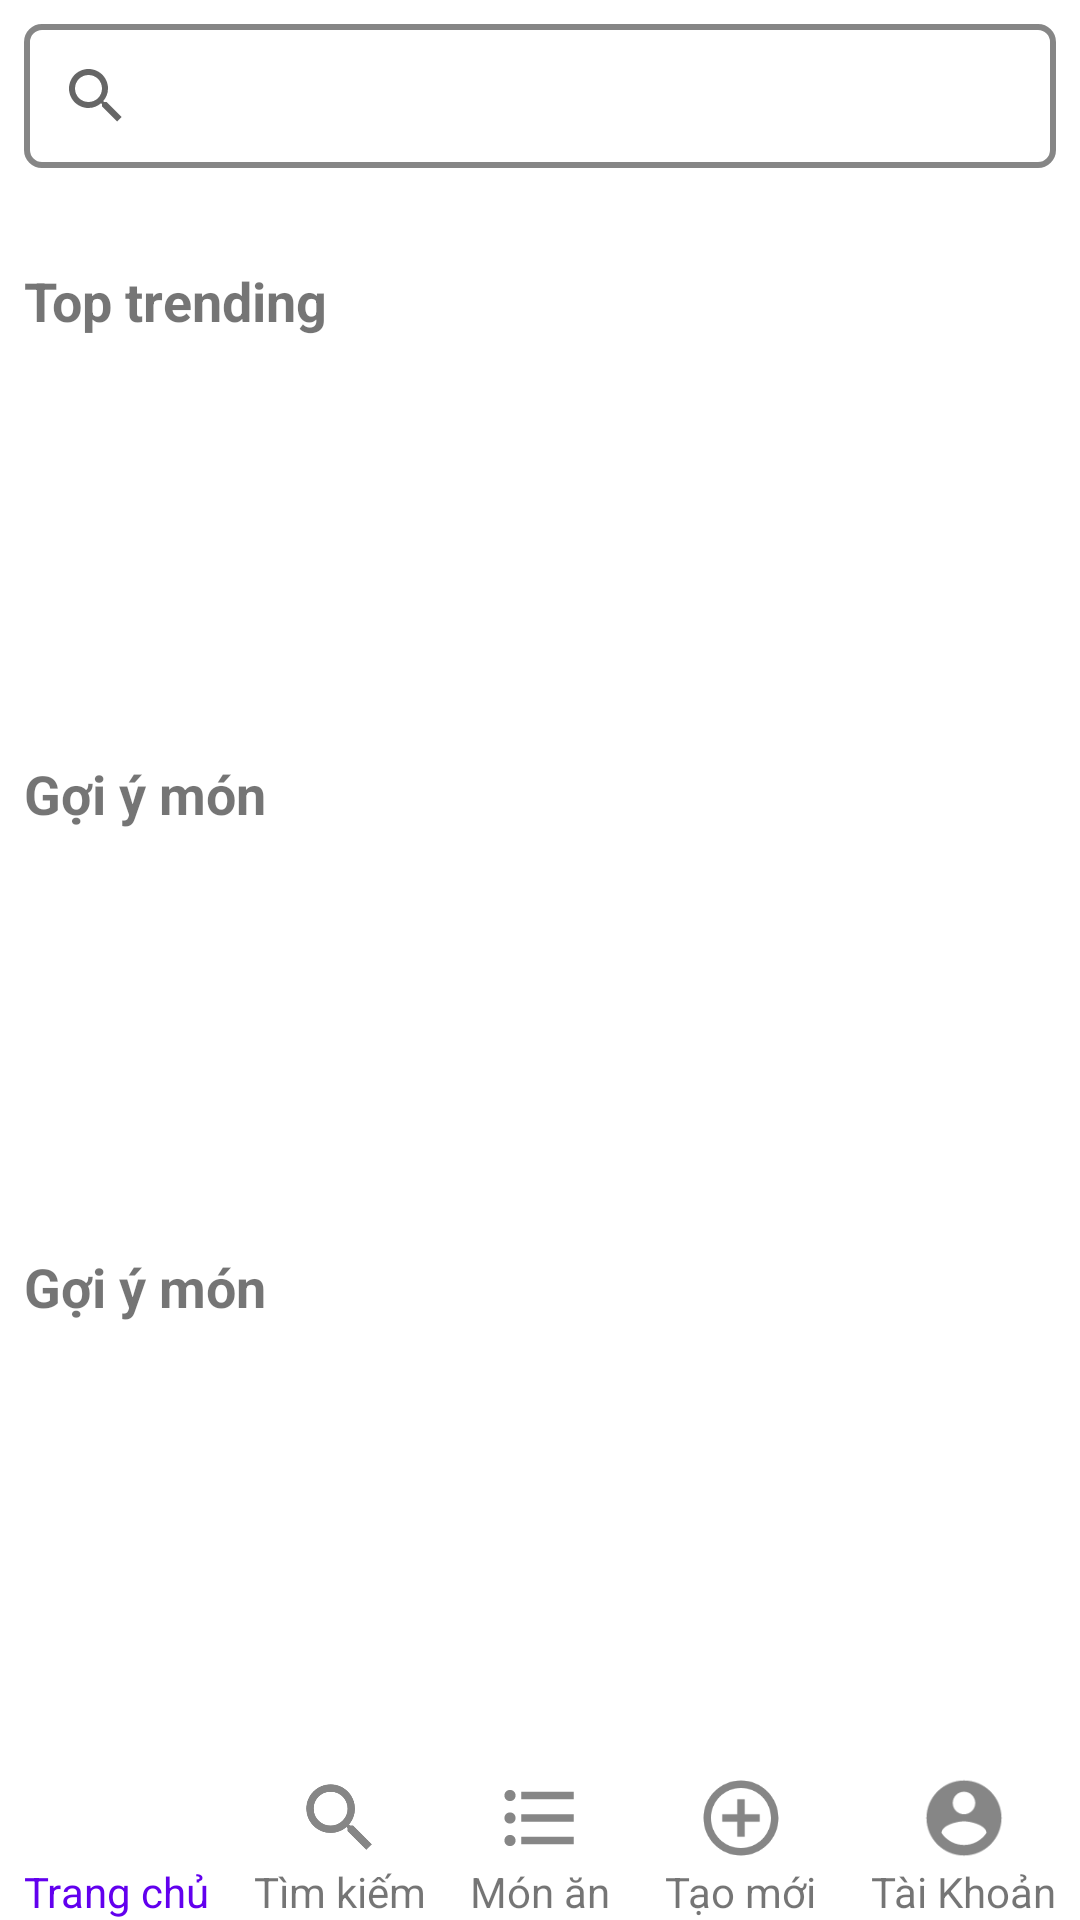

This screen was rendered from an Android layout file. Write that file and the resources it references.
<!-- AndroidManifest.xml: application theme Theme.CongThucNauAn -->
<!-- res/layout/activity_home.xml -->
<?xml version="1.0" encoding="utf-8"?>
<androidx.constraintlayout.widget.ConstraintLayout xmlns:android="http://schemas.android.com/apk/res/android"
    xmlns:app="http://schemas.android.com/apk/res-auto"
    xmlns:tools="http://schemas.android.com/tools"
    android:layout_width="match_parent"
    android:layout_height="match_parent"
    tools:context=".activity_home">

    <androidx.constraintlayout.widget.ConstraintLayout
        android:layout_width="match_parent"
        android:layout_height="0dp"
        android:layout_marginBottom="8dp"
        app:layout_constraintBottom_toTopOf="@+id/bottomNavigation"
        app:layout_constraintEnd_toEndOf="parent"
        app:layout_constraintStart_toStartOf="parent"
        app:layout_constraintTop_toTopOf="parent">

        <TextView
            android:id="@+id/textView7"
            android:layout_width="wrap_content"
            android:layout_height="wrap_content"
            android:layout_marginTop="32dp"
            android:text="Top trending"
            android:textSize="18sp"
            android:textStyle="bold"
            app:layout_constraintStart_toStartOf="@+id/searchView"
            app:layout_constraintTop_toBottomOf="@+id/searchView" />

        <androidx.recyclerview.widget.RecyclerView
            android:id="@+id/recyclerView_CacBuocLam"
            android:layout_width="0dp"
            android:layout_height="100dp"
            android:layout_marginTop="8dp"
            app:layout_constraintEnd_toEndOf="@+id/searchView"
            app:layout_constraintStart_toStartOf="@+id/textView7"
            app:layout_constraintTop_toBottomOf="@+id/textView7" />

        <TextView
            android:id="@+id/textView8"
            android:layout_width="wrap_content"
            android:layout_height="wrap_content"
            android:layout_marginTop="32dp"
            android:text="Gợi ý món"
            android:textSize="18sp"
            android:textStyle="bold"
            app:layout_constraintStart_toStartOf="@+id/recyclerView_CacBuocLam"
            app:layout_constraintTop_toBottomOf="@+id/recyclerView_CacBuocLam" />

        <androidx.recyclerview.widget.RecyclerView
            android:id="@+id/recyclerView2"
            android:layout_width="0dp"
            android:layout_height="100dp"
            android:layout_marginTop="8dp"
            app:layout_constraintEnd_toEndOf="@+id/recyclerView_CacBuocLam"
            app:layout_constraintStart_toStartOf="@+id/recyclerView_CacBuocLam"
            app:layout_constraintTop_toBottomOf="@+id/textView8" />

        <TextView
            android:id="@+id/textView9"
            android:layout_width="wrap_content"
            android:layout_height="wrap_content"
            android:layout_marginTop="32dp"
            android:text="Gợi ý món"
            android:textSize="18sp"
            android:textStyle="bold"
            app:layout_constraintStart_toStartOf="@+id/recyclerView2"
            app:layout_constraintTop_toBottomOf="@+id/recyclerView2" />

        <androidx.recyclerview.widget.RecyclerView
            android:id="@+id/recyclerView4"
            android:layout_width="0dp"
            android:layout_height="100dp"
            android:layout_marginTop="8dp"
            app:layout_constraintEnd_toEndOf="@+id/recyclerView2"
            app:layout_constraintStart_toStartOf="@+id/recyclerView2"
            app:layout_constraintTop_toBottomOf="@+id/textView9">

        </androidx.recyclerview.widget.RecyclerView>

        <SearchView
            android:id="@+id/searchView"
            android:layout_width="match_parent"
            android:layout_height="0dp"
            android:layout_marginStart="8dp"
            android:layout_marginTop="8dp"
            android:layout_marginEnd="8dp"
            android:background="@drawable/border_radius"
            app:layout_constraintEnd_toEndOf="parent"
            app:layout_constraintStart_toStartOf="parent"
            app:layout_constraintTop_toTopOf="parent" />

    </androidx.constraintlayout.widget.ConstraintLayout>

    <androidx.constraintlayout.widget.ConstraintLayout
        android:id="@+id/bottomNavigation"
        android:layout_width="match_parent"
        android:layout_height="wrap_content"
        android:background="@color/white"
        app:layout_constraintBottom_toBottomOf="parent"
        app:layout_constraintEnd_toEndOf="parent"
        app:layout_constraintStart_toStartOf="parent">

        <ImageView
            android:id="@+id/ic_Home"
            android:layout_width="30dp"
            android:layout_height="30dp"
            app:layout_constraintBottom_toTopOf="@+id/textView23"
            app:layout_constraintEnd_toEndOf="@+id/textView23"
            app:layout_constraintHorizontal_bias="0.444"
            app:layout_constraintStart_toStartOf="@+id/textView23"
            app:srcCompat="@drawable/ic_baseline_home_active_40" />

        <ImageView
            android:id="@+id/ic_Search"
            android:layout_width="30dp"
            android:layout_height="30dp"
            android:onClick="itemNavClick"
            app:layout_constraintBottom_toTopOf="@+id/textView24"
            app:layout_constraintEnd_toEndOf="@+id/textView24"
            app:layout_constraintStart_toStartOf="@+id/textView24"
            app:srcCompat="@drawable/ic_baseline_tim_kiem_40" />

        <ImageView
            android:id="@+id/ic_MonAn"
            android:layout_width="30dp"
            android:layout_height="30dp"
            android:onClick="itemNavClick"
            app:layout_constraintBottom_toTopOf="@+id/textView25"
            app:layout_constraintEnd_toEndOf="parent"
            app:layout_constraintStart_toStartOf="parent"
            app:srcCompat="@drawable/ic_baseline_mon_an_40" />

        <ImageView
            android:id="@+id/ic_Create"
            android:layout_width="30dp"
            android:layout_height="30dp"
            android:onClick="itemNavClick"
            app:layout_constraintBottom_toTopOf="@+id/textView26"
            app:layout_constraintEnd_toEndOf="@+id/textView26"
            app:layout_constraintStart_toStartOf="@+id/textView26"
            app:srcCompat="@drawable/ic_baseline_tao_cong_thuc_40" />

        <ImageView
            android:id="@+id/ic_Account"
            android:layout_width="30dp"
            android:layout_height="30dp"
            android:onClick="itemNavClick"
            app:layout_constraintBottom_toTopOf="@+id/textView27"
            app:layout_constraintEnd_toEndOf="@+id/textView27"
            app:layout_constraintStart_toStartOf="@+id/textView27"
            app:srcCompat="@drawable/ic_baseline_tai_khoan_40" />

        <TextView
            android:id="@+id/textView23"
            android:layout_width="wrap_content"
            android:layout_height="wrap_content"
            android:layout_marginStart="8dp"
            android:text="@string/nav_Home"
            android:textColor="@color/blue_primary_active"
            app:layout_constraintBottom_toBottomOf="parent"
            app:layout_constraintStart_toStartOf="parent" />

        <TextView
            android:id="@+id/textView24"
            android:layout_width="wrap_content"
            android:layout_height="wrap_content"
            android:text="@string/nav_TimKiem"
            app:layout_constraintEnd_toStartOf="@+id/textView25"
            app:layout_constraintStart_toEndOf="@+id/textView23"
            app:layout_constraintTop_toTopOf="@+id/textView23" />

        <TextView
            android:id="@+id/textView25"
            android:layout_width="wrap_content"
            android:layout_height="wrap_content"
            android:text="@string/nav_MonAn"
            app:layout_constraintEnd_toEndOf="parent"
            app:layout_constraintStart_toStartOf="parent"
            app:layout_constraintTop_toTopOf="@+id/textView24" />

        <TextView
            android:id="@+id/textView26"
            android:layout_width="wrap_content"
            android:layout_height="wrap_content"
            android:text="@string/nav_TaoCongThuc"
            app:layout_constraintEnd_toStartOf="@+id/textView27"
            app:layout_constraintStart_toEndOf="@+id/textView25"
            app:layout_constraintTop_toTopOf="@+id/textView25" />

        <TextView
            android:id="@+id/textView27"
            android:layout_width="wrap_content"
            android:layout_height="wrap_content"
            android:layout_marginEnd="8dp"
            android:text="@string/nav_taikhoan"
            app:layout_constraintBottom_toBottomOf="parent"
            app:layout_constraintEnd_toEndOf="parent"
            app:layout_constraintTop_toTopOf="@+id/textView26" />
    </androidx.constraintlayout.widget.ConstraintLayout>

</androidx.constraintlayout.widget.ConstraintLayout>
<!-- resources referenced by this layout -->
<resources>
  <color name="blue_primary_active">#6200EE</color>
  <color name="white">#FFFFFFFF</color>
  <!-- drawable border_radius (drawable) -->
  <?xml version="1.0" encoding="utf-8"?>
  <shape xmlns:android="http://schemas.android.com/apk/res/android"
      android:shape="rectangle">
      <corners android:radius="15px"/>
  <stroke
      android:width="2dp"
      android:color="@color/text_nomal"></stroke>
  </shape>
  <!-- drawable ic_baseline_mon_an_40 (drawable) -->
  <vector android:height="40dp" android:tint="#868686"
      android:viewportHeight="24" android:viewportWidth="24"
      android:width="40dp" xmlns:android="http://schemas.android.com/apk/res/android">
      <path android:fillColor="@android:color/white" android:pathData="M4,10.5c-0.83,0 -1.5,0.67 -1.5,1.5s0.67,1.5 1.5,1.5 1.5,-0.67 1.5,-1.5 -0.67,-1.5 -1.5,-1.5zM4,4.5c-0.83,0 -1.5,0.67 -1.5,1.5S3.17,7.5 4,7.5 5.5,6.83 5.5,6 4.83,4.5 4,4.5zM4,16.5c-0.83,0 -1.5,0.68 -1.5,1.5s0.68,1.5 1.5,1.5 1.5,-0.68 1.5,-1.5 -0.67,-1.5 -1.5,-1.5zM7,19h14v-2L7,17v2zM7,13h14v-2L7,11v2zM7,5v2h14L21,5L7,5z"/>
  </vector>
  <!-- drawable ic_baseline_tai_khoan_40 (drawable) -->
  <vector android:height="40dp" android:tint="#868686"
      android:viewportHeight="24" android:viewportWidth="24"
      android:width="40dp" xmlns:android="http://schemas.android.com/apk/res/android">
      <path android:fillColor="@android:color/white" android:pathData="M12,2C6.48,2 2,6.48 2,12s4.48,10 10,10 10,-4.48 10,-10S17.52,2 12,2zM12,5c1.66,0 3,1.34 3,3s-1.34,3 -3,3 -3,-1.34 -3,-3 1.34,-3 3,-3zM12,19.2c-2.5,0 -4.71,-1.28 -6,-3.22 0.03,-1.99 4,-3.08 6,-3.08 1.99,0 5.97,1.09 6,3.08 -1.29,1.94 -3.5,3.22 -6,3.22z"/>
  </vector>
  <!-- drawable ic_baseline_tao_cong_thuc_40 (drawable) -->
  <vector android:height="40dp" android:tint="#868686"
      android:viewportHeight="24" android:viewportWidth="24"
      android:width="40dp" xmlns:android="http://schemas.android.com/apk/res/android">
      <path android:fillColor="@android:color/white" android:pathData="M13,7h-2v4L7,11v2h4v4h2v-4h4v-2h-4L13,7zM12,2C6.48,2 2,6.48 2,12s4.48,10 10,10 10,-4.48 10,-10S17.52,2 12,2zM12,20c-4.41,0 -8,-3.59 -8,-8s3.59,-8 8,-8 8,3.59 8,8 -3.59,8 -8,8z"/>
  </vector>
  <!-- drawable ic_baseline_tim_kiem_40 (drawable) -->
  <vector android:height="40dp" android:tint="#868686"
      android:viewportHeight="24" android:viewportWidth="24"
      android:width="40dp" xmlns:android="http://schemas.android.com/apk/res/android">
      <path android:fillColor="@android:color/white" android:pathData="M15.5,14h-0.79l-0.28,-0.27C15.41,12.59 16,11.11 16,9.5 16,5.91 13.09,3 9.5,3S3,5.91 3,9.5 5.91,16 9.5,16c1.61,0 3.09,-0.59 4.23,-1.57l0.27,0.28v0.79l5,4.99L20.49,19l-4.99,-5zM9.5,14C7.01,14 5,11.99 5,9.5S7.01,5 9.5,5 14,7.01 14,9.5 11.99,14 9.5,14z"/>
  </vector>
  <string name="nav_Home">Trang chủ</string>
  <string name="nav_MonAn">Món ăn</string>
  <string name="nav_TaoCongThuc">Tạo mới</string>
  <string name="nav_TimKiem">Tìm kiếm</string>
  <string name="nav_taikhoan">Tài Khoản</string>
  <style name="Theme.CongThucNauAn" parent="Theme.MaterialComponents.DayNight.NoActionBar">
          
          <item name="colorPrimary">@color/purple_500</item>
          <item name="colorPrimaryVariant">@color/purple_700</item>
          <item name="colorOnPrimary">@color/white</item>
          
          <item name="colorSecondary">@color/teal_200</item>
          <item name="colorSecondaryVariant">@color/teal_700</item>
          <item name="colorOnSecondary">@color/black</item>
          
          <item name="android:statusBarColor" tools:targetApi="l">?attr/colorPrimaryVariant</item>
          
      </style>
  <color name="text_nomal">#868686</color>
  <color name="purple_500">#FF6200EE</color>
  <color name="purple_700">#FF3700B3</color>
  <color name="teal_200">#FF03DAC5</color>
  <color name="teal_700">#FF018786</color>
  <color name="black">#FF000000</color>
</resources>
